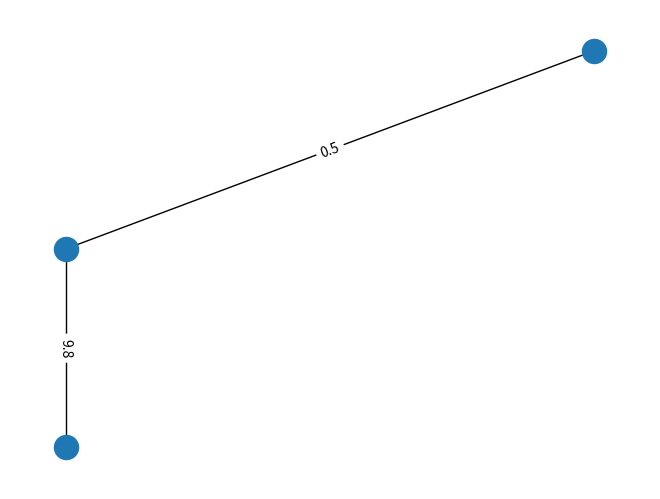

Python code for this plot:
#!/usr/bin/python
import networkx as nx
import matplotlib.pyplot as plt

G=nx.Graph()
i=1
G.add_node(i,pos=(i,i))
G.add_node(2,pos=(2,2))
G.add_node(3,pos=(1,0))
G.add_edge(1,2,weight=0.5)
G.add_edge(1,3,weight=9.8)
pos=nx.get_node_attributes(G,'pos')
nx.draw(G,pos)
labels = nx.get_edge_attributes(G,'weight')
nx.draw_networkx_edge_labels(G,pos,edge_labels=labels)
plt.savefig('prova.png')
